Run: headless pygame with SDL's dummy video driver; simulated clock (each Clock.tick advances the game by its frame time, no real sleeping); random seed 0; keys injected as events and as key.get_pressed() state; no mouse input.
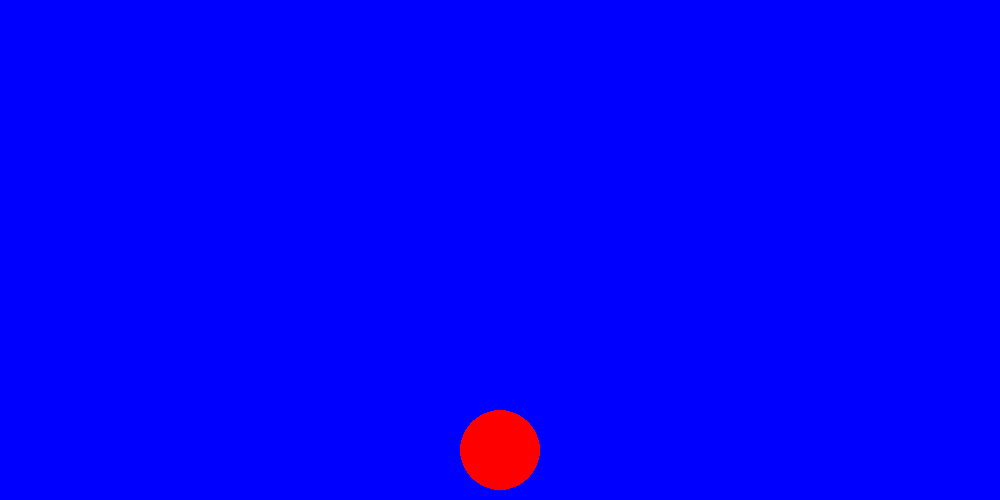
Frame 1 of 4 · flips 1–60 · no input
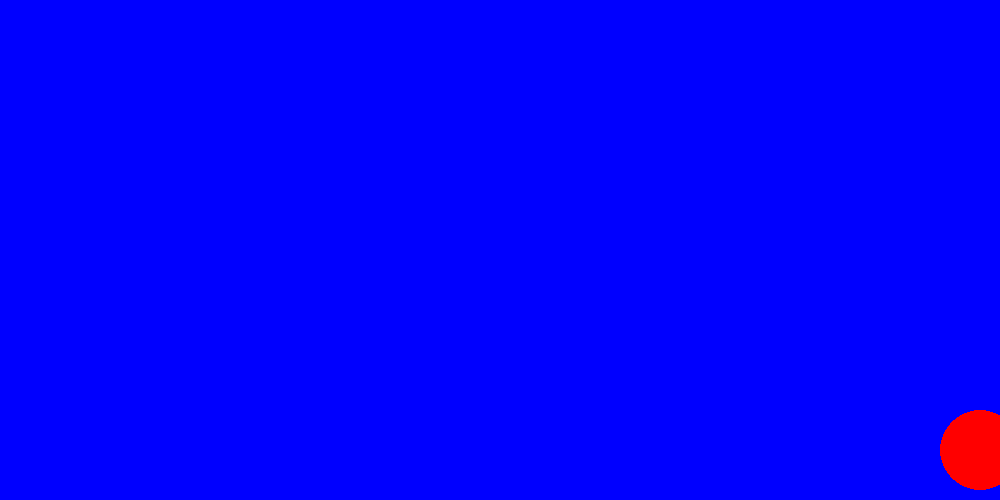
Frame 2 of 4 · flips 61–180 · tapped SPACE, RETURN · held RIGHT (→), D
Frame 3 of 4 · flips 181–300 · held DOWN (↓), S · screen unchanged from frame 2, image omitted
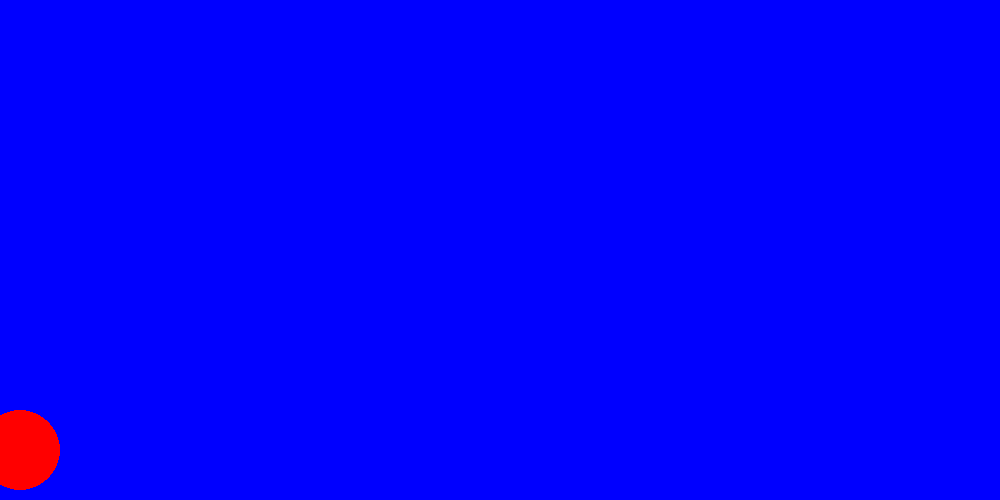
Frame 4 of 4 · flips 301–420 · held LEFT (←), A, UP (↑), W

The pygame program that drew these frames:

import pygame

pygame.init()


screen = pygame.display.set_mode((1000, 500))
clock = pygame.time.Clock()
running = True
dt = 0
y_accel = 0
canJump = True

player_pos = pygame.Vector2(screen.get_width() / 2, screen.get_height() - 50)

while running:
    for event in pygame.event.get():
        if event.type == pygame.QUIT:
            running = False
        if event.type == pygame.KEYDOWN:
            if event.key == pygame.K_SPACE and canJump:
                canJump = False
                y_accel += 50

    screen.fill("blue")
    pygame.draw.circle(screen, "red", player_pos, 40)

    keys = pygame.key.get_pressed()
    if keys[pygame.K_a]:
        player_pos.x -= 300 * dt
    if keys[pygame.K_d]:
        player_pos.x += 300 * dt
        
    player_pos.y -= y_accel
    y_accel -= 5
    
    if(player_pos.y > screen.get_height() - 50):
        canJump = True
        player_pos.y = screen.get_height() - 50
        y_accel = 0
    if(player_pos.x > screen.get_width() - 20):
        player_pos.x = screen.get_width() - 20
    if(player_pos.x < 20):
        player_pos.x = 20
    
    pygame.display.flip()
    
    dt = clock.tick(30) / 1000

pygame.quit()
